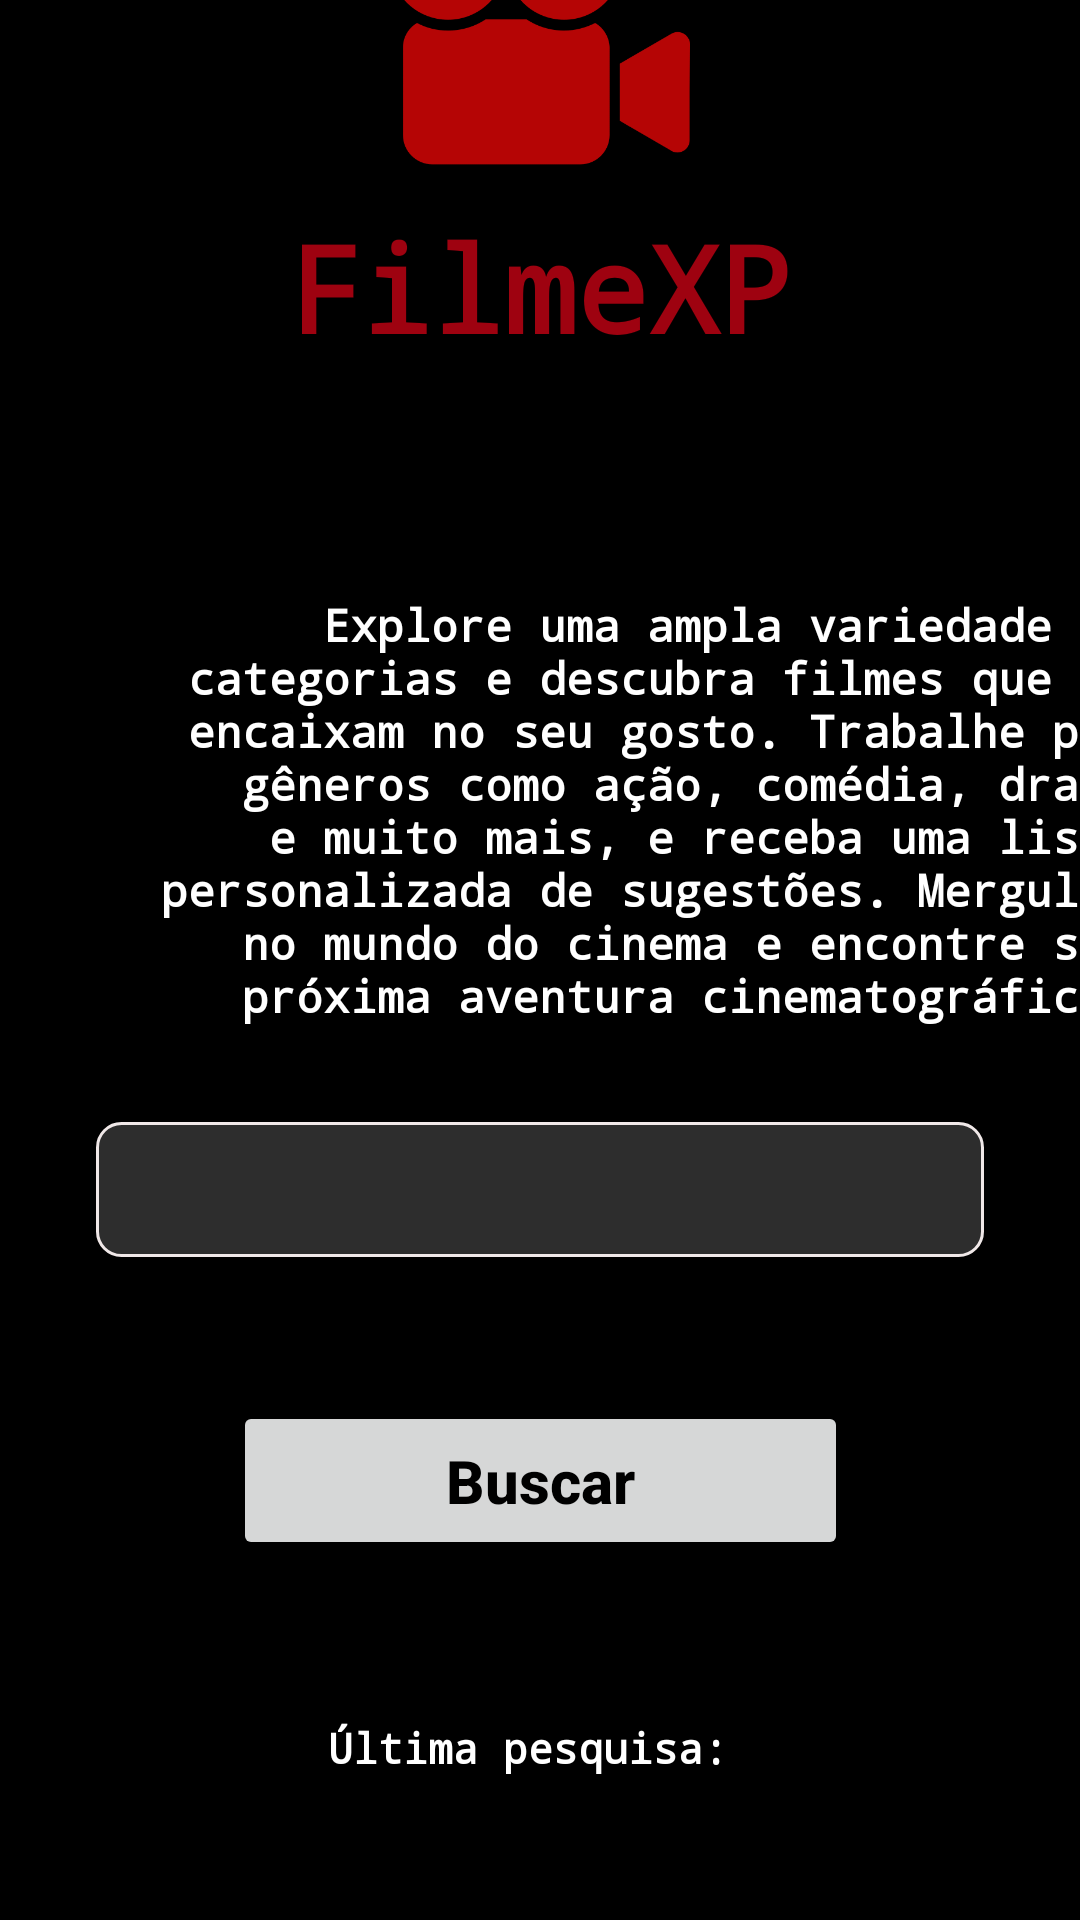

This screen was rendered from an Android layout file. Write that file and the resources it references.
<!-- AndroidManifest.xml: application theme Theme.FilmeXP -->
<!-- res/layout/activity_main.xml -->
<?xml version="1.0" encoding="utf-8"?>
<androidx.constraintlayout.widget.ConstraintLayout xmlns:android="http://schemas.android.com/apk/res/android"
    xmlns:app="http://schemas.android.com/apk/res-auto"
    xmlns:tools="http://schemas.android.com/tools"
    android:id="@+id/main"
    android:layout_width="match_parent"
    android:layout_height="match_parent"
    tools:context=".filmexp.MainActivity">

    <ImageView
        android:id="@+id/imageView"
        android:layout_width="136dp"
        android:layout_height="100dp"
        android:layout_marginStart="16dp"
        android:layout_marginEnd="16dp"
        android:layout_marginBottom="8dp"
        app:layout_constraintBottom_toTopOf="@+id/textView"
        app:layout_constraintEnd_toEndOf="parent"
        app:layout_constraintStart_toStartOf="parent"
        app:srcCompat="@drawable/videocamera1" />

    <TextView
        android:id="@+id/textView"
        android:layout_width="220dp"
        android:layout_height="49dp"
        android:layout_marginStart="16dp"
        android:layout_marginTop="8dp"
        android:layout_marginEnd="16dp"
        android:fontFamily="monospace"
        android:text="FilmeXP"
        android:textAlignment="center"
        android:textColor="@color/red"
        android:textSize="40sp"
        android:textStyle="bold"
        app:layout_constraintEnd_toEndOf="parent"
        app:layout_constraintStart_toStartOf="parent"
        app:layout_constraintTop_toBottomOf="@+id/imageView" />

    <TextView
        android:id="@+id/textView2"
        android:layout_width="347dp"
        android:layout_height="144dp"
        android:layout_marginStart="56dp"
        android:layout_marginTop="80dp"
        android:layout_marginEnd="8dp"
        android:layout_marginBottom="85dp"
        android:fontFamily="monospace"
        android:text=" Explore uma ampla variedade de categorias e descubra filmes que se encaixam no seu gosto. Trabalhe por gêneros como ação, comédia, drama e muito mais, e receba uma lista personalizada de sugestões. Mergulhe no mundo do cinema e encontre sua próxima aventura cinematográfica!"
        android:textAlignment="textEnd"
        android:textColor="@android:color/white"
        android:textSize="15sp"
        android:textStyle="bold"
        app:layout_constraintBottom_toTopOf="@+id/genreSpinner"
        app:layout_constraintEnd_toEndOf="parent"
        app:layout_constraintStart_toStartOf="parent"
        app:layout_constraintTop_toBottomOf="@+id/textView" />

    <Spinner
        android:id="@+id/genreSpinner"
        android:layout_width="0dp"
        android:layout_height="45dp"
        android:layout_marginStart="32dp"
        android:layout_marginTop="32dp"
        android:layout_marginEnd="32dp"
        android:background="@drawable/spinner_background"
        android:fontFamily="monospace"
        android:paddingStart="16dp"
        android:paddingEnd="16dp"
        android:textAlignment="center"
        android:textColor="@color/white"
        android:textSize="16sp"
        app:layout_constraintEnd_toEndOf="parent"
        app:layout_constraintStart_toStartOf="parent"
        app:layout_constraintTop_toBottomOf="@+id/textView2" />

    <Button
        android:id="@+id/btnBuscar"
        android:layout_width="205dp"
        android:layout_height="53dp"
        android:layout_marginStart="16dp"
        android:layout_marginTop="48dp"
        android:layout_marginEnd="16dp"
        android:layout_marginBottom="120dp"
        android:text="Buscar"
        android:textAlignment="center"
        android:textAllCaps="false"
        android:textColor="@color/material_dynamic_primary0"
        android:textSize="20dp"
        android:textStyle="bold"
        app:cornerRadius="32dp"
        app:elevation="6dp"
        app:layout_constraintBottom_toBottomOf="parent"
        app:layout_constraintEnd_toEndOf="parent"
        app:layout_constraintStart_toStartOf="parent"
        app:layout_constraintTop_toBottomOf="@+id/genreSpinner" />

    <TextView
        android:id="@+id/lastSearchText"
        android:layout_width="200dp"
        android:layout_height="51dp"
        android:layout_marginStart="32dp"
        android:layout_marginEnd="32dp"
        android:layout_marginBottom="16dp"
        android:fontFamily="monospace"
        android:text="Última pesquisa: "
        android:textAlignment="center"
        android:textColor="@color/white"
        android:textSize="14sp"
        android:textStyle="bold"
        android:visibility="visible"
        app:layout_constraintBottom_toBottomOf="parent"
        app:layout_constraintEnd_toEndOf="parent"
        app:layout_constraintStart_toStartOf="parent" />

</androidx.constraintlayout.widget.ConstraintLayout>
<!-- resources referenced by this layout -->
<resources>
  <color name="red">#9E0210</color>
  <color name="white">#FFFFFF</color>
  <!-- drawable spinner_background (drawable) -->
  <?xml version="1.0" encoding="utf-8"?>
  <shape xmlns:android="http://schemas.android.com/apk/res/android">
      <solid android:color="#2D2D2D" />
      <stroke android:width="1dp" android:color="#F0E8E8" />
      <corners android:radius="8dp" />
      <padding android:left="8dp" android:top="8dp" android:right="8dp" android:bottom="8dp" />
  </shape>
  <!-- drawable videocamera1: png bitmap (drawable, 18456 bytes) -->
  <style name="Theme.FilmeXP" parent="Base.Theme.FilmeXP" />
  <style name="Base.Theme.FilmeXP" parent="Theme.Material3.DayNight.NoActionBar">
          
          <item name="colorPrimary">@color/red</item>
          
          <item name="colorOnPrimary">@color/white</item>
  
          
          <item name="colorSecondary">@color/roxo3</item>
          
          <item name="colorOnSecondary">@color/black</item>
  
          
          <item name="android:colorBackground">@color/black</item>
          
          <item name="android:textColorPrimary">@color/black</item>
  
          
          <item name="colorSurface">@color/white</item>
          
          <item name="colorOnSurface">@color/black</item>
  
          
          <item name="colorError">@color/red_error</item>
          
          <item name="colorOnError">@color/white</item>
  
          
          <item name="android:statusBarColor">@color/roxo4</item>
          
          <item name="android:windowLightStatusBar">true</item>
  
          
          <item name="android:navigationBarColor">@color/white</item>
  
      </style>
  <color name="roxo3">#673AB7</color>
  <color name="black">#000000</color>
  <color name="red_error">#F44336</color>
  <color name="roxo4">#9C27B0</color>
</resources>
